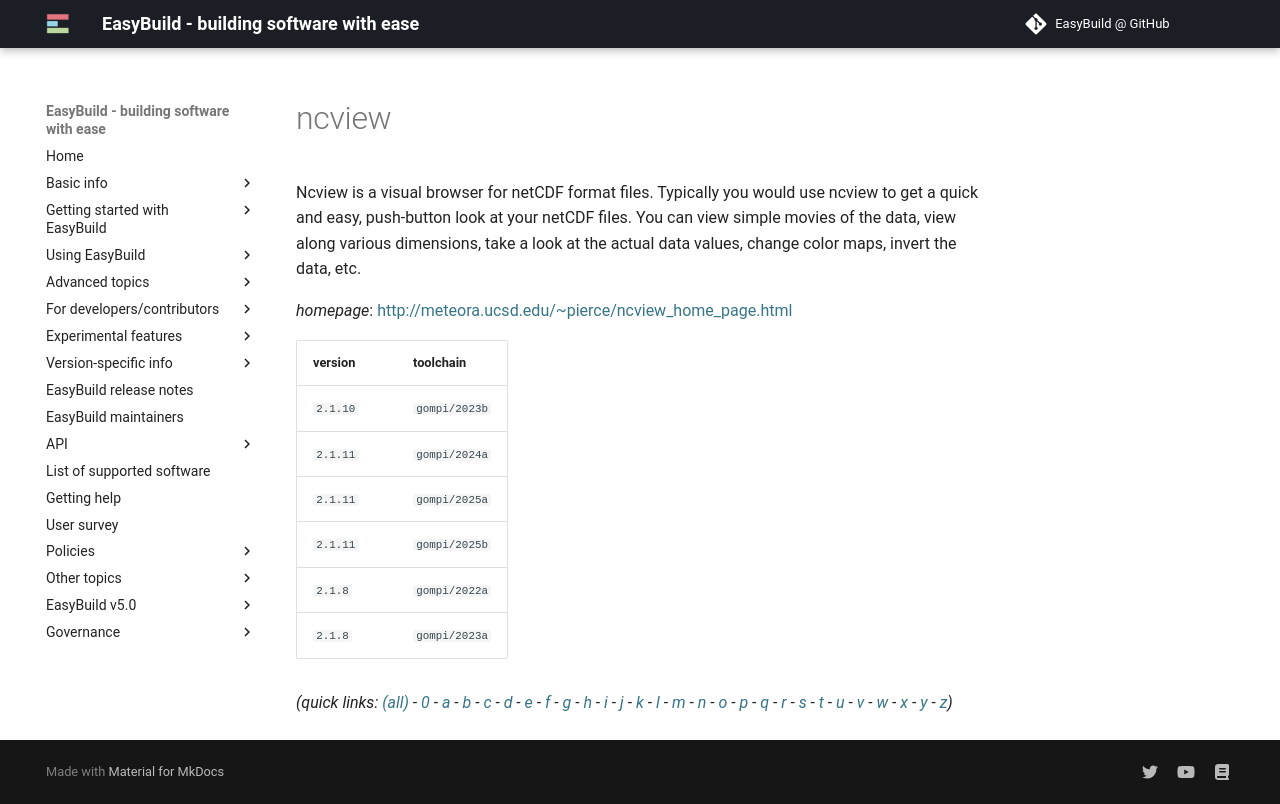

repository: easybuilders/easybuild-docs · page: version-specific/supported-software/n/ncview/index.html · generator: mkdocs

---
search:
  boost: 0.5
---
# ncview

Ncview is a visual browser for netCDF format files. Typically you would use ncview to get a quick and easy, push-button look at your netCDF files. You can view simple movies of the data, view along various dimensions, take a look at the actual data values, change color maps, invert the data, etc.

*homepage*: <http://meteora.ucsd.edu/~pierce/ncview_home_page.html>

version | toolchain
--------|----------
``2.1.11`` | ``gompi/2024a``
``2.1.11`` | ``gompi/2025a``
``2.1.11`` | ``gompi/2025b``
``2.1.8`` | ``gompi/2022a``
``2.1.8`` | ``gompi/2023a``


*(quick links: [(all)](../index.md) - [0](../0/index.md) - [a](../a/index.md) - [b](../b/index.md) - [c](../c/index.md) - [d](../d/index.md) - [e](../e/index.md) - [f](../f/index.md) - [g](../g/index.md) - [h](../h/index.md) - [i](../i/index.md) - [j](../j/index.md) - [k](../k/index.md) - [l](../l/index.md) - [m](../m/index.md) - [n](../n/index.md) - [o](../o/index.md) - [p](../p/index.md) - [q](../q/index.md) - [r](../r/index.md) - [s](../s/index.md) - [t](../t/index.md) - [u](../u/index.md) - [v](../v/index.md) - [w](../w/index.md) - [x](../x/index.md) - [y](../y/index.md) - [z](../z/index.md))*
